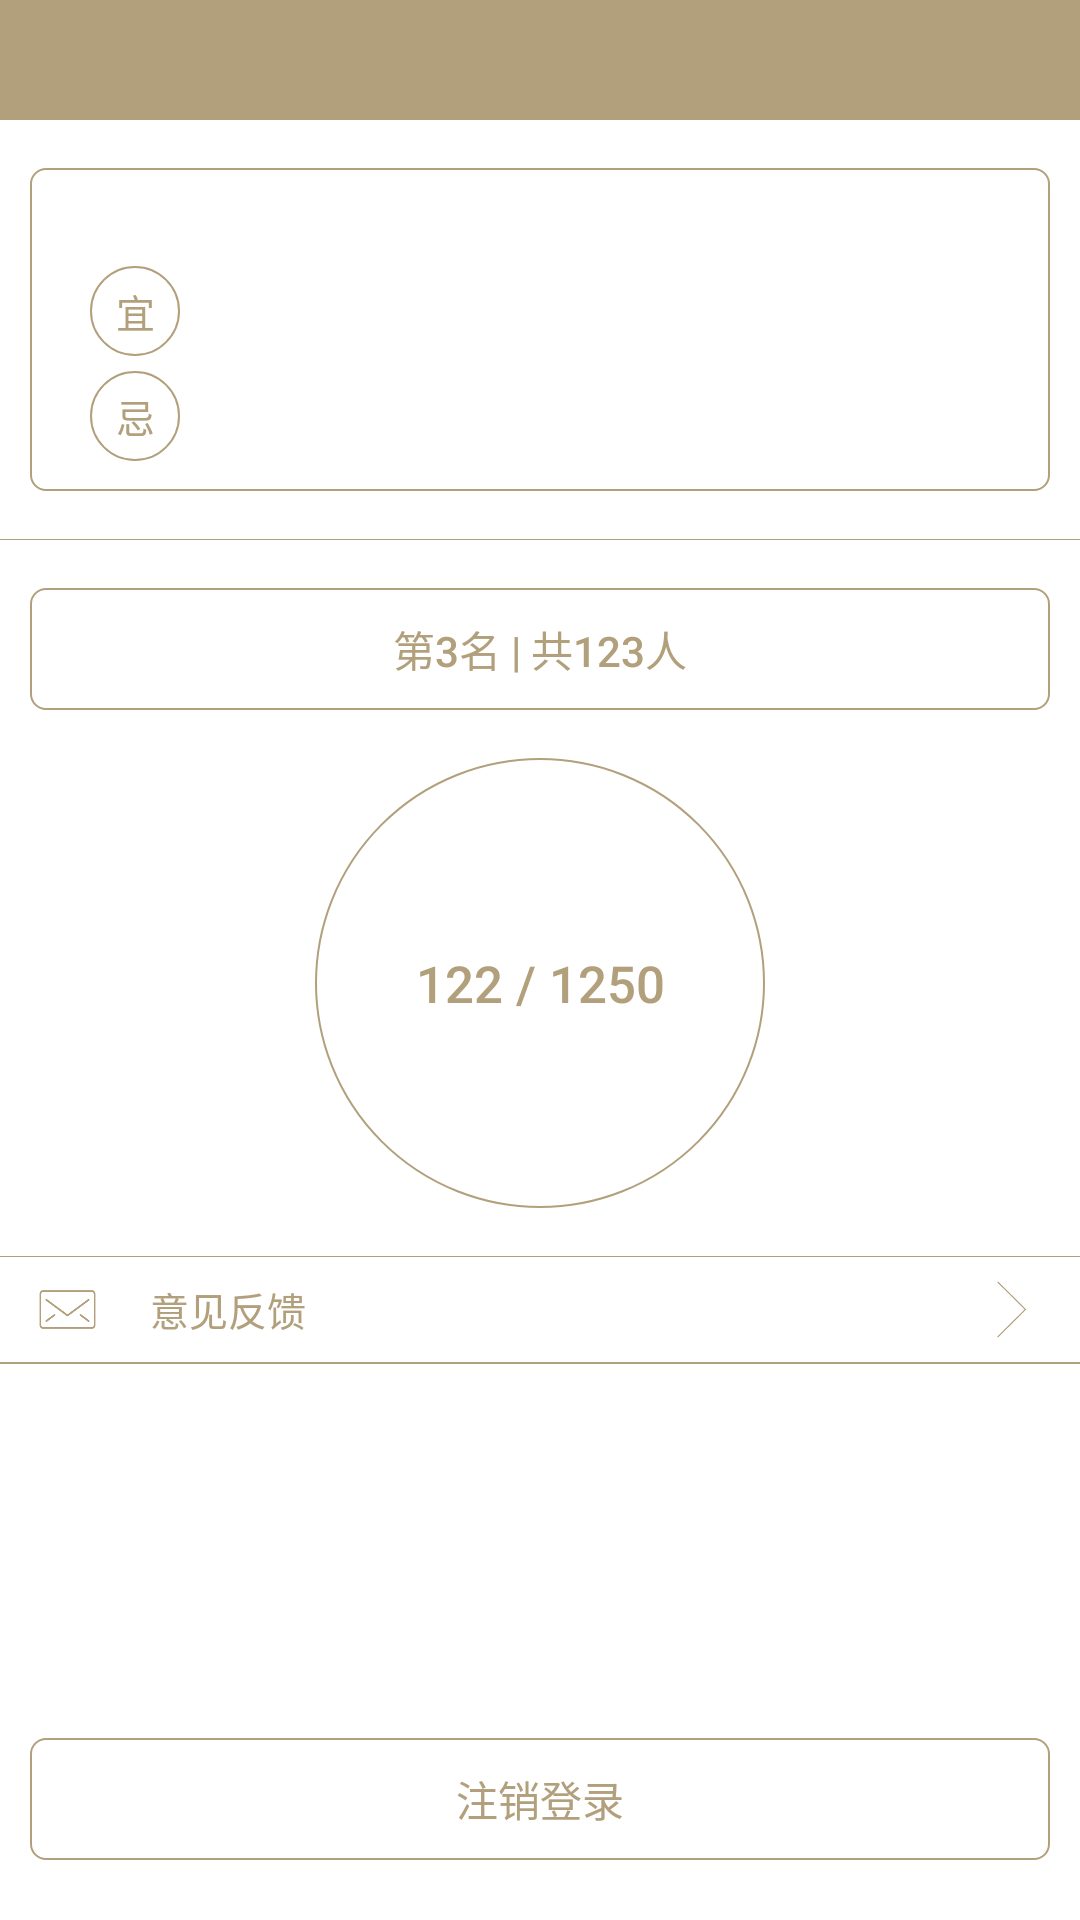

Produce the Android XML layout that renders to this screen, including the resource entries it uses.
<!-- AndroidManifest.xml: activity theme Theme.AppCompat.NoActionBar -->
<!-- res/layout/activity_main.xml -->
<?xml version="1.0" encoding="utf-8"?>
<LinearLayout xmlns:android="http://schemas.android.com/apk/res/android"
    android:layout_width="match_parent"
    android:layout_height="match_parent"
    android:orientation="vertical"
    android:background="@color/color_white">

    <RelativeLayout
        android:layout_width="match_parent"
        android:layout_height="@dimen/title_height"
        android:background="@color/color_bg"
        android:layout_marginBottom="@dimen/margin_bottom">

        <TextView
            android:id="@+id/tv_name"
            android:layout_width="wrap_content"
            android:layout_height="wrap_content"
            android:layout_centerInParent="true"
            android:textColor="@color/color_white"
            android:textSize="@dimen/text_size_title"/>

    </RelativeLayout>

    <LinearLayout
        android:layout_width="match_parent"
        android:layout_height="wrap_content"
        android:orientation="vertical"
        android:background="@drawable/shape_rect"
        android:layout_marginLeft="@dimen/padding_left"
        android:layout_marginRight="@dimen/padding_right"
        android:padding="@dimen/padding_left"
        android:layout_marginBottom="@dimen/margin_bottom">
        <LinearLayout
            android:layout_width="match_parent"
            android:layout_height="wrap_content"
            android:orientation="horizontal"
            android:layout_marginLeft="@dimen/padding_left"
            android:layout_marginRight="@dimen/padding_right"
            android:layout_marginBottom="@dimen/padding_bottom">
            <TextView
                android:id="@+id/tv_date"
                android:layout_width="0dp"
                android:layout_weight="1"
                android:layout_height="wrap_content"
                android:textColor="@color/color_bg"
                android:textSize="@dimen/text_size_content"/>

            <TextView
                android:id="@+id/tv_week"
                android:layout_width="0dp"
                android:layout_weight="1"
                android:layout_height="wrap_content"
                android:textColor="@color/color_bg"
                android:textSize="@dimen/text_size_content"/>

            <TextView
                android:id="@+id/tv_luna"
                android:layout_width="wrap_content"
                android:layout_height="wrap_content"
                android:textColor="@color/color_bg"
                android:textSize="@dimen/text_size_content"/>
        </LinearLayout>

        <LinearLayout
            android:layout_width="match_parent"
            android:layout_height="wrap_content"
            android:orientation="vertical"
            android:layout_marginLeft="@dimen/padding_left"
            android:layout_marginRight="@dimen/padding_right">
            <LinearLayout
                android:layout_width="match_parent"
                android:layout_height="wrap_content"
                android:orientation="horizontal"
                android:layout_marginBottom="@dimen/padding_bottom"
                android:gravity="center_vertical">
                <TextView
                    android:layout_width="30dp"
                    android:layout_height="30dp"
                    android:gravity="center"
                    android:text="宜"
                    android:background="@drawable/shape_circle"
                    android:textColor="@color/color_bg"
                    android:textSize="@dimen/text_size_content"/>

                <TextView
                    android:id="@+id/tv_suit"
                    android:layout_width="wrap_content"
                    android:layout_height="wrap_content"
                    android:gravity="center_vertical"
                    android:layout_marginLeft="@dimen/padding_left"
                    android:textColor="@color/color_bg"
                    android:textSize="@dimen/text_size_content"/>
            </LinearLayout>


            <LinearLayout
                android:layout_width="match_parent"
                android:layout_height="wrap_content"
                android:orientation="horizontal"
                android:gravity="center_vertical">
                <TextView
                    android:layout_width="30dp"
                    android:layout_height="30dp"
                    android:gravity="center"
                    android:text="忌"
                    android:background="@drawable/shape_circle"
                    android:textColor="@color/color_bg"
                    android:textSize="@dimen/text_size_content"/>

                <TextView
                    android:id="@+id/tv_avoid"
                    android:layout_width="wrap_content"
                    android:layout_height="wrap_content"
                    android:gravity="center_vertical"
                    android:layout_marginLeft="@dimen/padding_left"
                    android:textColor="@color/color_bg"
                    android:textSize="@dimen/text_size_content"/>
            </LinearLayout>
        </LinearLayout>
    </LinearLayout>

    <TextView
        android:layout_width="match_parent"
        android:layout_height="0.2dp"
        android:background="@color/color_bg"
        android:layout_marginBottom="@dimen/margin_bottom"/>

    <Button
        android:id="@+id/btn_ranking"
        android:layout_width="match_parent"
        android:layout_height="wrap_content"
        android:padding="@dimen/padding_left"
        android:layout_marginLeft="@dimen/padding_left"
        android:layout_marginRight="@dimen/padding_right"
        android:text="第3名 | 共123人"
        android:shadowColor="@color/color_transparent"
        android:gravity="center"
        android:textColor="@color/color_bg"
        android:background="@drawable/selector_button_rect"
        android:layout_marginBottom="@dimen/margin_bottom"
        android:minHeight="0dp"/>

    <Button
        android:id="@+id/btn_circle"
        android:layout_width="150dp"
        android:layout_height="150dp"
        android:gravity="center"
        android:text="122 / 1250"
        android:layout_gravity="center_horizontal"
        android:background="@drawable/selector_circle"
        android:textColor="@color/color_bg"
        android:layout_marginBottom="@dimen/margin_bottom"
        android:textSize="@dimen/text_size_title"
        android:shadowColor="@color/color_transparent"/>



    <TextView
        android:layout_width="match_parent"
        android:layout_height="0.1dp"
        android:background="@color/color_bg"/>

    <LinearLayout
        android:id="@+id/ll_feedback"
        android:descendantFocusability="blocksDescendants"
        android:layout_width="match_parent"
        android:layout_height="wrap_content"
        android:orientation="horizontal"
        android:paddingLeft="@dimen/padding_left"
        android:paddingRight="@dimen/padding_right"
        android:paddingBottom="@dimen/padding_bottom"
        android:paddingTop="@dimen/padding_bottom"
        android:background="@drawable/selector_item">
        <ImageView
            android:layout_width="25dp"
            android:layout_height="25dp"
            android:src="@mipmap/feedback"
            android:scaleType="fitXY"
            android:layout_marginRight="15dp"/>

        <TextView
            android:layout_width="wrap_content"
            android:layout_height="wrap_content"
            android:textColor="@color/color_bg"
            android:text="意见反馈"
            android:layout_gravity="center_vertical"
            android:textSize="@dimen/text_size_content"/>

        <View
            android:layout_width="0dp"
            android:layout_height="match_parent"
            android:layout_weight="1"/>
        <ImageView
            android:layout_width="25dp"
            android:layout_height="25dp"
            android:src="@mipmap/go"/>
    </LinearLayout>


    <TextView
        android:layout_width="match_parent"
        android:layout_height="0.1dp"
        android:background="@color/color_bg"/>

    


    <LinearLayout
        android:id="@+id/ll_donate"
        android:descendantFocusability="blocksDescendants"
        android:layout_width="match_parent"
        android:layout_height="wrap_content"
        android:orientation="horizontal"
        android:paddingLeft="@dimen/padding_left"
        android:paddingRight="@dimen/padding_right"
        android:paddingBottom="@dimen/padding_bottom"
        android:paddingTop="@dimen/padding_bottom"
        android:background="@drawable/selector_item"
        android:visibility="gone">
        <ImageView
            android:layout_width="25dp"
            android:layout_height="25dp"
            android:src="@mipmap/rmb"
            android:scaleType="fitXY"
            android:layout_marginRight="15dp"/>

        <TextView
            android:layout_width="wrap_content"
            android:layout_height="wrap_content"
            android:textColor="@color/color_bg"
            android:text="赞助一角"
            android:layout_gravity="center_vertical"
            android:textSize="@dimen/text_size_content"/>

        <View
            android:layout_width="0dp"
            android:layout_height="match_parent"
            android:layout_weight="1"/>
        <ImageView
            android:layout_width="25dp"
            android:layout_height="25dp"
            android:src="@mipmap/go"/>
    </LinearLayout>




    <TextView
        android:layout_width="match_parent"
        android:layout_height="0.1dp"
        android:background="@color/color_bg"
        android:layout_marginBottom="@dimen/padding_bottom"/>

    <View
        android:layout_width="match_parent"
        android:layout_height="0dp"
        android:layout_weight="1"/>
    <Button
        android:id="@+id/btn_logout"
        android:layout_width="match_parent"
        android:layout_height="wrap_content"
        android:padding="@dimen/padding_left"
        android:layout_marginLeft="@dimen/padding_left"
        android:layout_marginRight="@dimen/padding_right"
        android:text="注销登录"
        android:shadowColor="@color/color_transparent"
        android:gravity="center"
        android:textColor="@color/color_bg"
        android:background="@drawable/selector_button_rect"
        android:layout_marginBottom="20dp"
        android:minHeight="0dp"/>
</LinearLayout>
<!-- resources referenced by this layout -->
<resources>
  <color name="color_bg">#b2a07c</color>
  <color name="color_transparent">#00000000</color>
  <color name="color_white">#ffffff</color>
  <dimen name="margin_bottom">16dp</dimen>
  <dimen name="padding_bottom">5dp</dimen>
  <dimen name="padding_left">10dp</dimen>
  <dimen name="padding_right">10dp</dimen>
  <dimen name="text_size_content">13sp</dimen>
  <dimen name="text_size_title">17sp</dimen>
  <dimen name="title_height">40dp</dimen>
  <!-- drawable selector_button_rect (drawable) -->
  <?xml version="1.0" encoding="utf-8"?>
  <selector xmlns:android="http://schemas.android.com/apk/res/android">
  
      <item android:state_pressed="true">
          <shape android:shape="rectangle">
              <corners android:radius="@dimen/radius_title"></corners>
              <solid android:color="@color/color_bg_light"></solid>
          </shape>
      </item>
  
      <item>
          <shape android:shape="rectangle">
              <corners android:radius="@dimen/radius_title"></corners>
              <stroke android:color="@color/color_bg" android:dashGap="@dimen/dash_width" android:width="@dimen/dash_width"></stroke>
          </shape>
      </item>
  
  
  </selector>
  <!-- drawable selector_circle (drawable) -->
  <?xml version="1.0" encoding="utf-8"?>
  <selector xmlns:android="http://schemas.android.com/apk/res/android">
  
      <item android:state_pressed="true">
          <shape android:shape="oval">
              <stroke android:width="@dimen/dash_width" android:color="@color/color_bg" android:dashGap="@dimen/dash_width"></stroke>
              <solid android:color="@color/color_bg_light"></solid>
          </shape>
      </item>
  
      <item>
          <shape android:shape="oval">
              <stroke android:width="@dimen/dash_width" android:color="@color/color_bg" android:dashGap="@dimen/dash_width"></stroke>
              <solid android:color="@color/color_transparent"></solid>
          </shape>
      </item>
  
  </selector>
  <!-- drawable selector_item (drawable) -->
  <?xml version="1.0" encoding="utf-8"?>
  <selector xmlns:android="http://schemas.android.com/apk/res/android">
  
      <item android:state_pressed="true">
          <shape android:shape="rectangle">
              <corners android:radius="@dimen/radius_title"></corners>
              <solid android:color="@color/color_bg_light"></solid>
          </shape>
      </item>
  
      <item>
          <shape android:shape="rectangle">
              <corners android:radius="@dimen/radius_title"></corners>
              <solid android:color="@color/color_transparent"></solid>
          </shape>
      </item>
  
  
  </selector>
  <!-- drawable shape_circle (drawable) -->
  <?xml version="1.0" encoding="utf-8"?>
  <shape xmlns:android="http://schemas.android.com/apk/res/android"
      android:shape="oval">
      <stroke android:color="@color/color_bg" android:dashGap="@dimen/dash_width" android:width="@dimen/dash_width"></stroke>
      <solid android:color="@color/color_transparent"></solid>
  </shape>
  <!-- drawable shape_rect (drawable) -->
  <?xml version="1.0" encoding="utf-8"?>
  <shape android:shape="rectangle"
      xmlns:android="http://schemas.android.com/apk/res/android">
      <corners android:radius="@dimen/radius_title"></corners>
      <stroke android:color="@color/color_bg" android:dashGap="@dimen/dash_width" android:width="@dimen/dash_width"></stroke>
  </shape>
  <!-- mipmap feedback: png bitmap (mipmap-xxxhdpi, 3383 bytes) -->
  <!-- mipmap go: png bitmap (mipmap-xxxhdpi, 2198 bytes) -->
  <!-- mipmap rmb: png bitmap (mipmap-xxxhdpi, 2956 bytes) -->
  <!-- mipmap update: png bitmap (mipmap-xxxhdpi, 5242 bytes) -->
  <dimen name="radius_title">5dp</dimen>
  <color name="color_bg_light">#33b2a07c</color>
  <dimen name="dash_width">0.8dp</dimen>
</resources>
